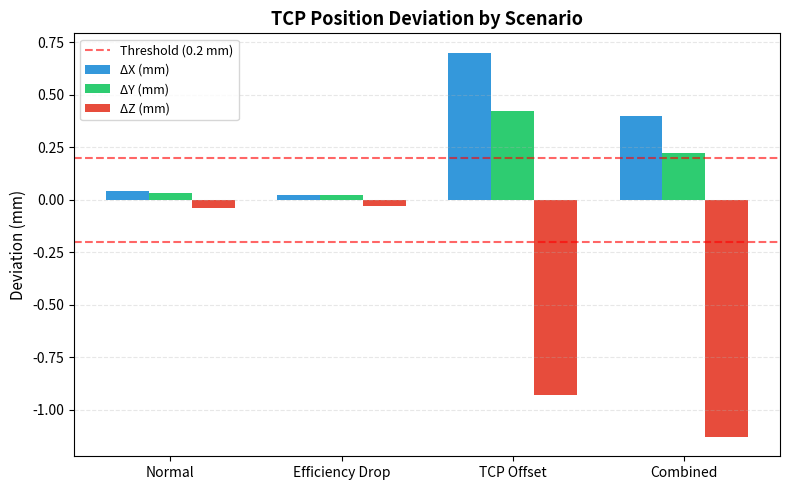

Generate this figure with matplotlib:
import matplotlib.pyplot as plt
import numpy as np

# TCP位置偏差数据（来自 anomaly_scenario_test.py 四个场景）
scenarios = ['Normal', 'Efficiency Drop', 'TCP Offset', 'Combined']
dx = [0.04, 0.02, 0.70, 0.40]
dy = [0.03, 0.02, 0.42, 0.22]
dz = [-0.04, -0.03, -0.93, -1.13]

x_pos = np.arange(len(scenarios))
width = 0.25

fig, ax = plt.subplots(figsize=(8, 5))
ax.bar(x_pos - width, dx, width, label='ΔX (mm)', color='#3498db')
ax.bar(x_pos, dy, width, label='ΔY (mm)', color='#2ecc71')
ax.bar(x_pos + width, dz, width, label='ΔZ (mm)', color='#e74c3c')

ax.set_xticks(x_pos)
ax.set_xticklabels(scenarios, fontsize=10)
ax.set_ylabel('Deviation (mm)', fontsize=11)
ax.set_title('TCP Position Deviation by Scenario', fontsize=13, fontweight='bold')
ax.axhline(y=0.2, color='red', linestyle='--', alpha=0.6, label='Threshold (0.2 mm)')
ax.axhline(y=-0.2, color='red', linestyle='--', alpha=0.6)
ax.legend(fontsize=9)
ax.grid(axis='y', alpha=0.3, linestyle='--')

plt.tight_layout()

import os
images_dir = 'D:/VisionBot/robot-anomaly-detection/images'
os.makedirs(images_dir, exist_ok=True)
plt.savefig(os.path.join(images_dir, 'tcp_deviation_by_scenario.png'), dpi=150, bbox_inches='tight')
print(f"图表已保存到 {os.path.join(images_dir, 'tcp_deviation_by_scenario.png')}")
plt.show()
